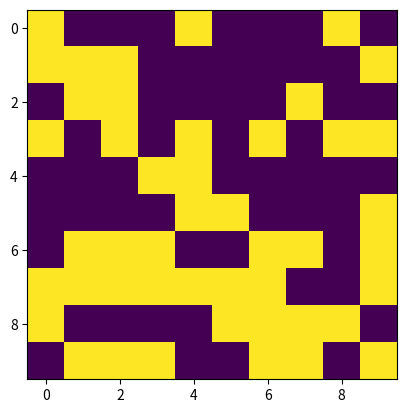

Write the Python code that produced this figure.
import numpy as np
import matplotlib.pyplot as plt


def generate_random_matrix(m, n):
    matrix = np.random.randint(0, 2, (m, n))
    return matrix


def save_matrix(matrix, file_name):
    plt.imshow(matrix)
    plt.savefig(file_name)
    plt.show()
    return()


if __name__ == "__main__":
    matrix = generate_random_matrix(10, 10)
    save_matrix(matrix, "example.jpg")
